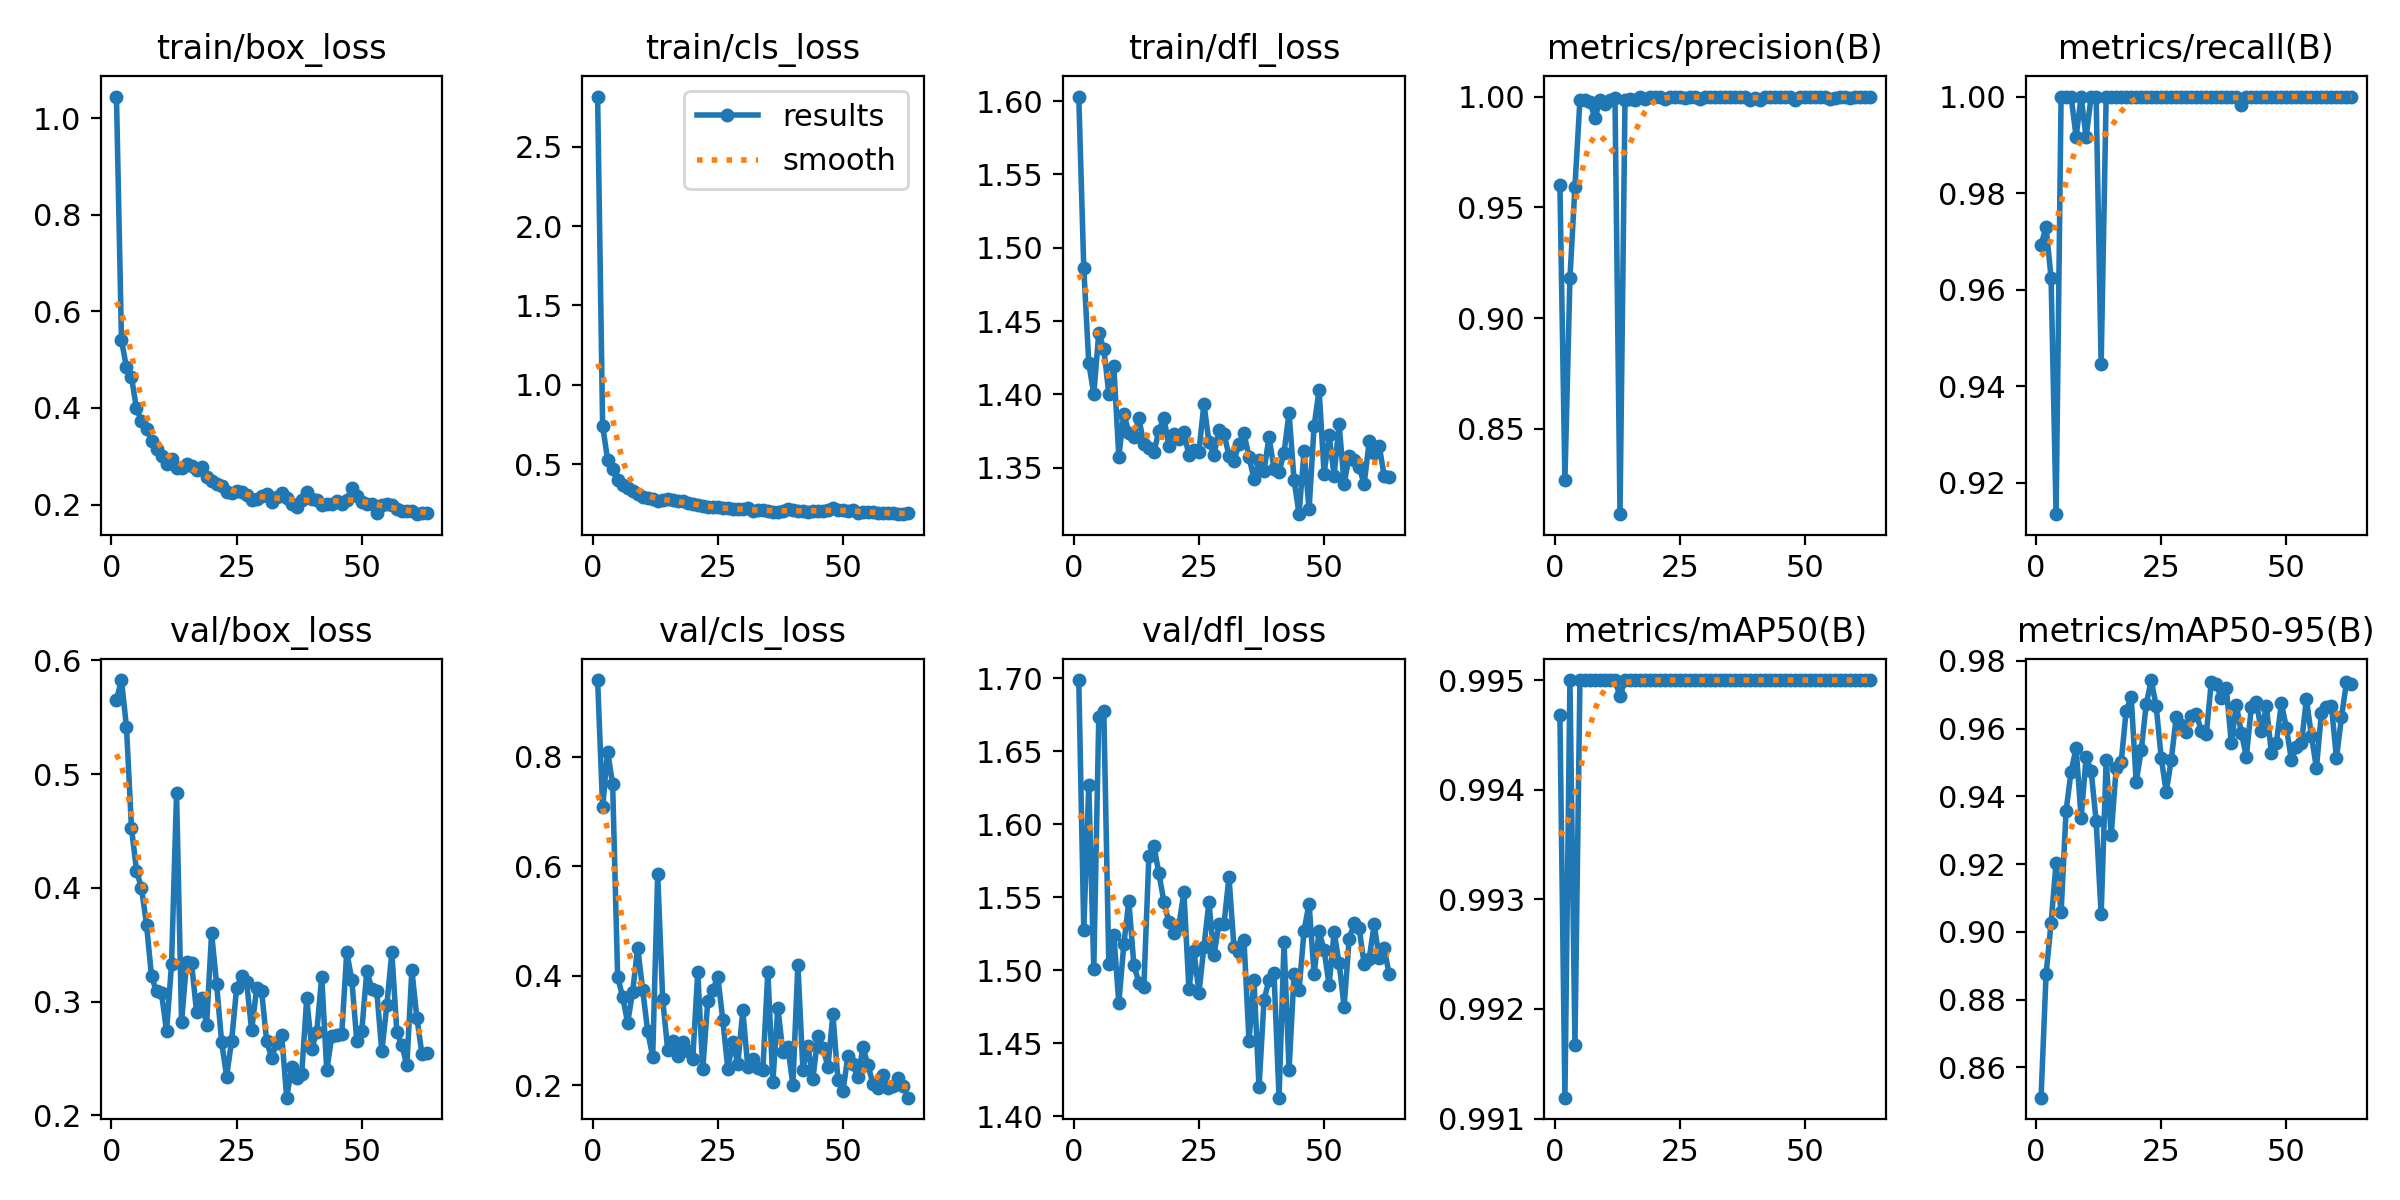

Source data for this figure (header and first rows):
epoch, time, train/box_loss, train/cls_loss, train/dfl_loss, metrics/precision(B), metrics/recall(B), metrics/mAP50(B), metrics/mAP50-95(B), val/box_loss, val/cls_loss, val/dfl_loss, lr/pg0, lr/pg1, lr/pg2
1, 39.14, 1.045, 2.817, 1.603, 0.9599, 0.9693, 0.9947, 0.8511, 0.5652, 0.9403, 1.699, 0.000474, 0.000474, 0.000474
2, 76.28, 0.5402, 0.7403, 1.486, 0.827, 0.973, 0.9912, 0.8875, 0.5826, 0.7078, 1.528, 0.0009456, 0.0009456, 0.0009456
3, 113.7, 0.4839, 0.5267, 1.421, 0.918, 0.9625, 0.995, 0.9026, 0.5411, 0.8095, 1.627, 0.001412, 0.001412, 0.001412
4, 152.1, 0.4632, 0.4668, 1.4, 0.9594, 0.9135, 0.9917, 0.9204, 0.4525, 0.7504, 1.501, 0.001408, 0.001408, 0.001408
5, 190.4, 0.3989, 0.3986, 1.442, 0.9984, 1, 0.995, 0.9059, 0.4151, 0.3982, 1.673, 0.001401, 0.001401, 0.001401
6, 227.1, 0.3732, 0.366, 1.431, 0.9984, 1, 0.995, 0.9358, 0.3996, 0.3616, 1.678, 0.001394, 0.001394, 0.001394
7, 265.9, 0.3573, 0.3505, 1.401, 0.9977, 1, 0.995, 0.9473, 0.3676, 0.3143, 1.505, 0.001387, 0.001387, 0.001387
8, 303.7, 0.331, 0.3314, 1.419, 0.9902, 0.9917, 0.995, 0.9543, 0.3223, 0.371, 1.524, 0.001379, 0.001379, 0.001379
9, 341.4, 0.3158, 0.3125, 1.357, 0.9984, 1, 0.995, 0.9336, 0.3089, 0.4518, 1.477, 0.001372, 0.001372, 0.001372
10, 383, 0.2999, 0.2933, 1.387, 0.9968, 0.9915, 0.995, 0.9516, 0.3075, 0.3749, 1.518, 0.001365, 0.001365, 0.001365
11, 440.5, 0.2845, 0.284, 1.374, 0.9985, 1, 0.995, 0.9475, 0.2738, 0.2989, 1.548, 0.001358, 0.001358, 0.001358
12, 494.3, 0.2944, 0.2816, 1.371, 0.9991, 1, 0.995, 0.9327, 0.3329, 0.2524, 1.504, 0.001351, 0.001351, 0.001351
13, 549.1, 0.2762, 0.2689, 1.384, 0.8115, 0.9445, 0.9949, 0.9051, 0.4829, 0.5854, 1.492, 0.001344, 0.001344, 0.001344
14, 605.1, 0.2751, 0.2717, 1.366, 0.9985, 1, 0.995, 0.9507, 0.2823, 0.3569, 1.488, 0.001337, 0.001337, 0.001337
15, 661.5, 0.2847, 0.277, 1.363, 0.9987, 1, 0.995, 0.9284, 0.3346, 0.2647, 1.578, 0.00133, 0.00133, 0.00133
16, 717.8, 0.2789, 0.2746, 1.36, 0.9984, 1, 0.995, 0.9483, 0.3338, 0.2803, 1.585, 0.001323, 0.001323, 0.001323
17, 756.5, 0.2707, 0.2651, 1.375, 1, 1, 0.995, 0.9501, 0.2907, 0.2531, 1.566, 0.001316, 0.001316, 0.001316
18, 805.8, 0.2784, 0.2659, 1.384, 0.999, 1, 0.995, 0.9653, 0.3031, 0.2799, 1.547, 0.001309, 0.001309, 0.001309
19, 858.8, 0.257, 0.2515, 1.365, 1, 1, 0.995, 0.9693, 0.2795, 0.2625, 1.533, 0.001302, 0.001302, 0.001302
20, 914, 0.2494, 0.2465, 1.373, 1, 1, 0.995, 0.9442, 0.3602, 0.2476, 1.526, 0.001295, 0.001295, 0.001295
21, 956.5, 0.2427, 0.242, 1.37, 1, 1, 0.995, 0.9535, 0.3155, 0.4067, 1.531, 0.001288, 0.001288, 0.001288
22, 1005, 0.2373, 0.2372, 1.374, 0.9987, 1, 0.995, 0.9671, 0.2646, 0.2296, 1.553, 0.00128, 0.00128, 0.00128
23, 1054, 0.2268, 0.2264, 1.359, 1, 1, 0.995, 0.9743, 0.2341, 0.3534, 1.487, 0.001273, 0.001273, 0.001273
24, 1098, 0.2245, 0.2278, 1.362, 1, 1, 0.995, 0.9665, 0.2656, 0.3738, 1.513, 0.001266, 0.001266, 0.001266
25, 1151, 0.2284, 0.2264, 1.361, 1, 1, 0.995, 0.9513, 0.3118, 0.3984, 1.484, 0.001259, 0.001259, 0.001259
26, 1203, 0.225, 0.2198, 1.394, 0.9994, 1, 0.995, 0.9412, 0.3224, 0.32, 1.516, 0.001252, 0.001252, 0.001252
27, 1259, 0.2202, 0.22, 1.368, 1, 1, 0.995, 0.9507, 0.317, 0.2306, 1.546, 0.001245, 0.001245, 0.001245
28, 1314, 0.2087, 0.2148, 1.358, 1, 1, 0.995, 0.9634, 0.2746, 0.28, 1.51, 0.001238, 0.001238, 0.001238
29, 1370, 0.2123, 0.2152, 1.376, 0.999, 1, 0.995, 0.9611, 0.3115, 0.2394, 1.532, 0.001231, 0.001231, 0.001231
30, 1424, 0.2185, 0.2155, 1.373, 0.9997, 1, 0.995, 0.9591, 0.309, 0.3367, 1.531, 0.001224, 0.001224, 0.001224
31, 1478, 0.2224, 0.2209, 1.358, 1, 1, 0.995, 0.9636, 0.265, 0.233, 1.564, 0.001217, 0.001217, 0.001217
32, 1533, 0.2046, 0.2067, 1.354, 1, 1, 0.995, 0.9643, 0.2507, 0.2477, 1.516, 0.00121, 0.00121, 0.00121
33, 1589, 0.2146, 0.2085, 1.366, 1, 1, 0.995, 0.9593, 0.264, 0.2316, 1.512, 0.001203, 0.001203, 0.001203
34, 1643, 0.2237, 0.211, 1.373, 1, 1, 0.995, 0.9583, 0.2709, 0.2275, 1.521, 0.001196, 0.001196, 0.001196
35, 1688, 0.2129, 0.2045, 1.357, 1, 1, 0.995, 0.9737, 0.2156, 0.4079, 1.452, 0.001189, 0.001189, 0.001189
36, 1742, 0.2014, 0.1984, 1.342, 1, 1, 0.995, 0.973, 0.2426, 0.2065, 1.493, 0.001181, 0.001181, 0.001181
37, 1793, 0.1958, 0.1985, 1.355, 1, 1, 0.995, 0.9689, 0.2325, 0.3419, 1.42, 0.001174, 0.001174, 0.001174
38, 1838, 0.2092, 0.2046, 1.348, 1, 1, 0.995, 0.972, 0.2366, 0.2609, 1.48, 0.001167, 0.001167, 0.001167
39, 1889, 0.2254, 0.217, 1.371, 0.9984, 1, 0.995, 0.9557, 0.3029, 0.2699, 1.493, 0.00116, 0.00116, 0.00116
40, 1934, 0.2105, 0.2091, 1.349, 0.9992, 1, 0.995, 0.967, 0.2587, 0.2008, 1.498, 0.001153, 0.001153, 0.001153
41, 1985, 0.2103, 0.2058, 1.347, 0.9983, 0.9983, 0.995, 0.9587, 0.2729, 0.4208, 1.413, 0.001146, 0.001146, 0.001146
42, 2036, 0.1988, 0.2012, 1.36, 1, 1, 0.995, 0.9517, 0.3218, 0.2288, 1.519, 0.001139, 0.001139, 0.001139
43, 2088, 0.2004, 0.1995, 1.387, 1, 1, 0.995, 0.9663, 0.2395, 0.2725, 1.431, 0.001132, 0.001132, 0.001132
44, 2143, 0.2015, 0.202, 1.342, 1, 1, 0.995, 0.9678, 0.2695, 0.2124, 1.498, 0.001125, 0.001125, 0.001125
45, 2194, 0.2082, 0.2026, 1.318, 1, 1, 0.995, 0.9592, 0.271, 0.2895, 1.486, 0.001118, 0.001118, 0.001118
46, 2232, 0.2008, 0.2014, 1.361, 1, 1, 0.995, 0.9666, 0.2715, 0.2691, 1.527, 0.001111, 0.001111, 0.001111
47, 2280, 0.2086, 0.2097, 1.322, 1, 1, 0.995, 0.9529, 0.3436, 0.2336, 1.546, 0.001104, 0.001104, 0.001104
48, 2328, 0.2337, 0.2247, 1.378, 0.9983, 1, 0.995, 0.9558, 0.3191, 0.3295, 1.498, 0.001097, 0.001097, 0.001097
49, 2366, 0.2186, 0.2129, 1.403, 1, 1, 0.995, 0.9674, 0.2657, 0.2102, 1.527, 0.001089, 0.001089, 0.001089
50, 2417, 0.206, 0.2089, 1.346, 1, 1, 0.995, 0.9602, 0.2741, 0.1893, 1.514, 0.001082, 0.001082, 0.001082
51, 2473, 0.2015, 0.2055, 1.372, 1, 1, 0.995, 0.9507, 0.3269, 0.2544, 1.49, 0.001075, 0.001075, 0.001075
52, 2524, 0.2014, 0.208, 1.345, 1, 1, 0.995, 0.9545, 0.3115, 0.2381, 1.526, 0.001068, 0.001068, 0.001068
53, 2562, 0.1821, 0.1906, 1.38, 1, 1, 0.995, 0.9556, 0.3089, 0.2144, 1.505, 0.001061, 0.001061, 0.001061
54, 2596, 0.2, 0.2001, 1.339, 1, 1, 0.995, 0.9687, 0.2561, 0.2698, 1.475, 0.001054, 0.001054, 0.001054
55, 2650, 0.2017, 0.1999, 1.358, 0.9987, 1, 0.995, 0.9578, 0.2968, 0.2371, 1.521, 0.001047, 0.001047, 0.001047
56, 2704, 0.1999, 0.1975, 1.355, 0.9995, 1, 0.995, 0.9483, 0.3433, 0.2023, 1.532, 0.00104, 0.00104, 0.00104
57, 2759, 0.1906, 0.1927, 1.35, 1, 1, 0.995, 0.9646, 0.2737, 0.1958, 1.529, 0.001033, 0.001033, 0.001033
58, 2815, 0.1873, 0.192, 1.339, 1, 1, 0.995, 0.9663, 0.2617, 0.2185, 1.504, 0.001026, 0.001026, 0.001026
59, 2869, 0.1868, 0.1884, 1.368, 0.9994, 1, 0.995, 0.9666, 0.244, 0.1956, 1.508, 0.001019, 0.001019, 0.001019
60, 2925, 0.1865, 0.1899, 1.36, 1, 1, 0.995, 0.9512, 0.3276, 0.1996, 1.531, 0.001012, 0.001012, 0.001012
... 3 more rows
